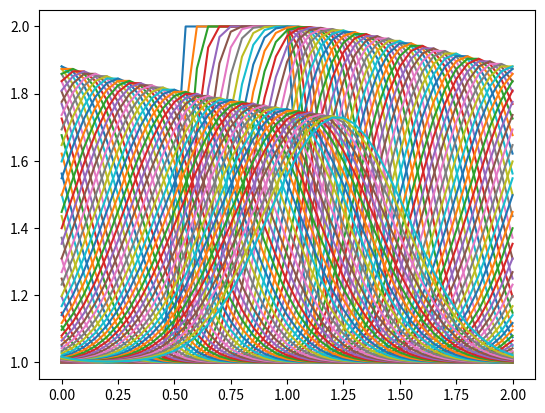

Source code (Python):
import numpy as np
import matplotlib.pyplot as plt
import time, sys

# Define the domain
nx = 41
dx = 2 / (nx - 1)
nt = 100
dt = 0.025
c = 1

u = np.ones(nx)
u[int(0.5 / dx) : int(1 / dx + 1)] = 2
print(u)

# plt.plot(np.linspace(0, 2, nx), u)
# plt.show()
# plt.close()

un = np.ones(nx)

# Backward difference integration
for n in range(nt):
    un = u.copy()
    for i in range(1, nx):
        u[i] = un[i] - c * dt / dx * (un[i] - un[i - 1])
    u[0] = un[-1]

    plt.plot(np.linspace(0, 2, nx), u)
    # plt.savefig(f"test{n:03d}.png")
    # plt.close()

# plt.plot(np.linspace(0, 2, nx), u)
# plt.show()
# plt.close()
